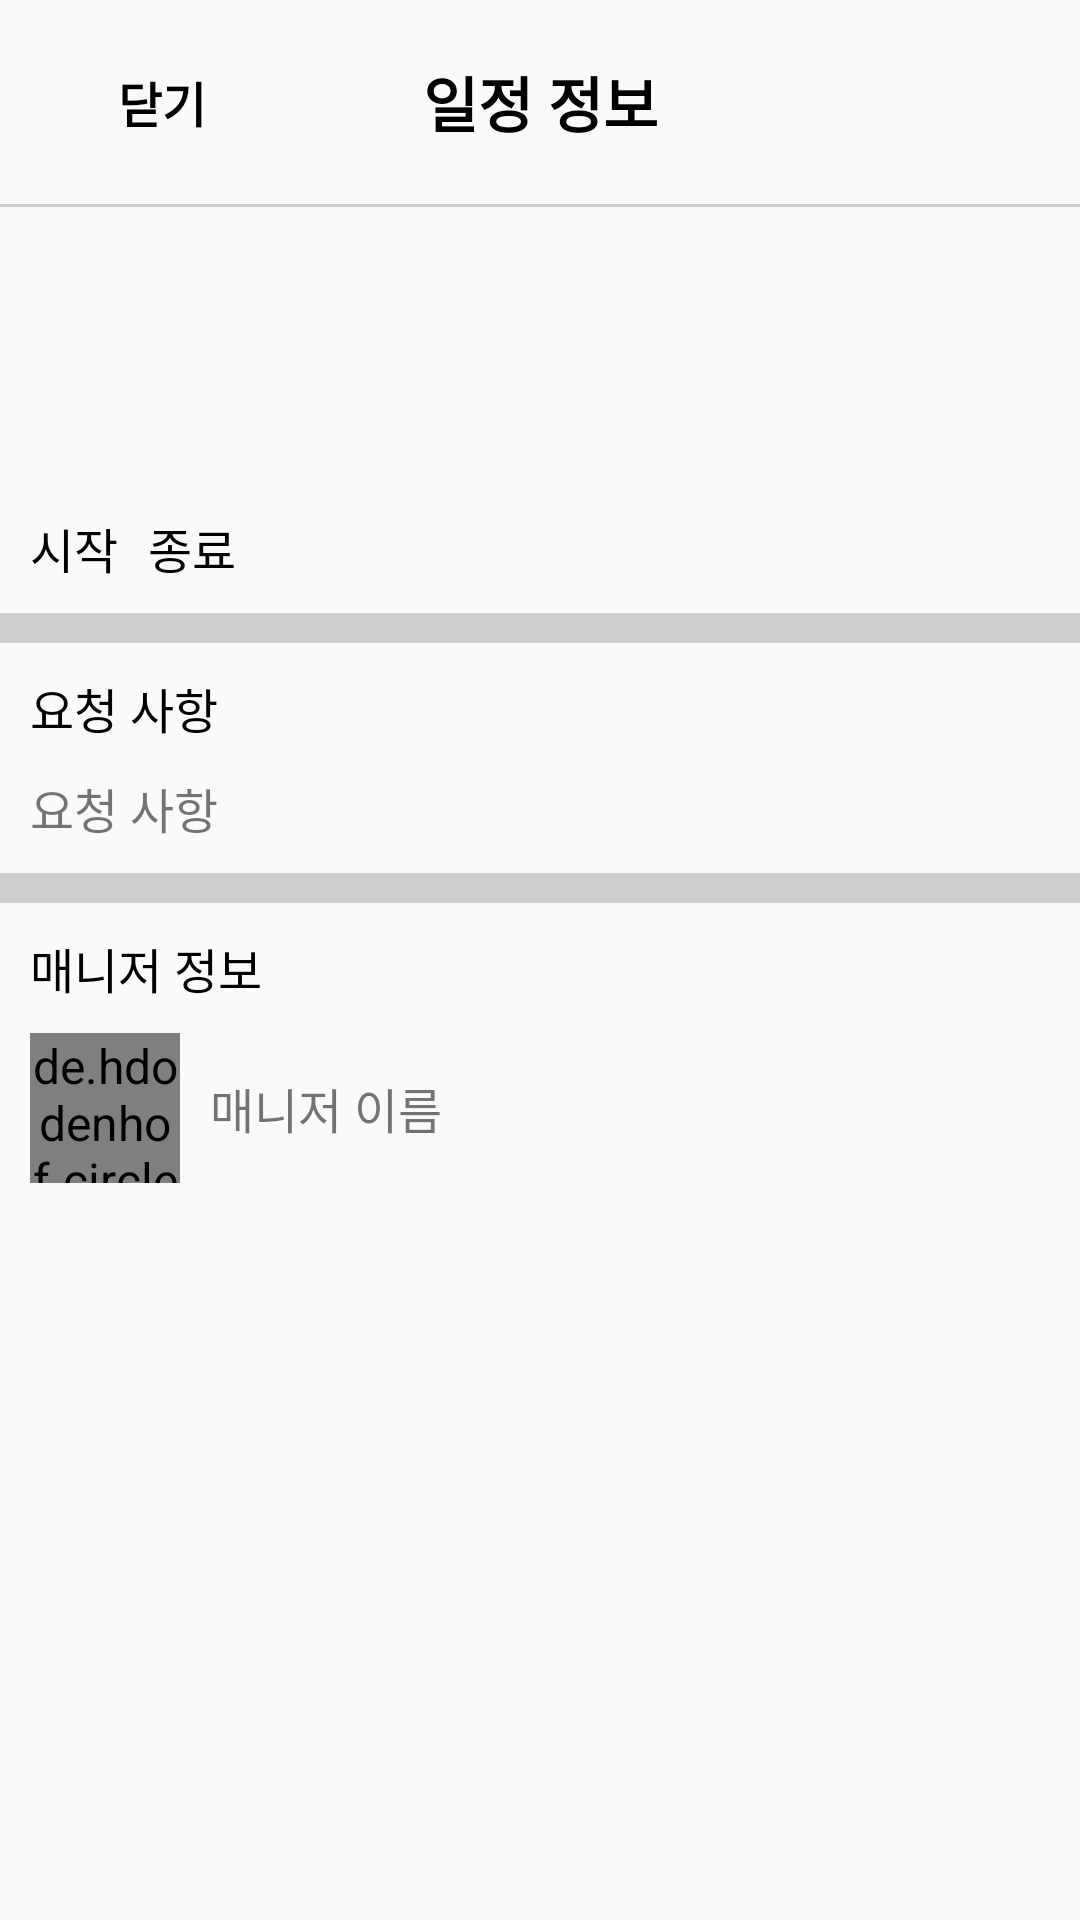

Android layout source for this screen:
<!-- AndroidManifest.xml: application theme Theme.MyPetCare -->
<!-- res/layout/dialog_schedule_check.xml -->
<?xml version="1.0" encoding="utf-8"?>
<androidx.constraintlayout.widget.ConstraintLayout xmlns:android="http://schemas.android.com/apk/res/android"
    xmlns:app="http://schemas.android.com/apk/res-auto"
    xmlns:tools="http://schemas.android.com/tools"
    android:layout_width="match_parent"
    android:layout_height="match_parent"
    tools:context=".bottomNavigation.home.schedule.view.ScheduleCheckDialog">

    
    <Button
        android:id="@+id/scheduleCheck_close"
        android:layout_width="wrap_content"
        android:layout_height="wrap_content"
        android:layout_margin="10dp"
        android:text="@string/close"
        android:textStyle="bold"
        android:textColor="@color/black"
        android:background="@color/transparent"
        app:layout_constraintStart_toStartOf="parent"
        app:layout_constraintTop_toTopOf="parent" />

    <TextView
        android:id="@+id/apply_date"
        android:layout_width="match_parent"
        android:layout_height="wrap_content"
        android:gravity="center"
        android:text="@string/scheduleInfo"
        android:textSize="20sp"
        android:textStyle="bold"
        android:textColor="@color/black"
        android:maxLines="1"
        app:layout_constraintTop_toTopOf="parent"
        app:layout_constraintBottom_toTopOf="@+id/scheduleCheck_line1" />

    <View
        android:id="@+id/scheduleCheck_line1"
        android:layout_width="match_parent"
        android:layout_height="1dp"
        android:layout_marginTop="10dp"
        android:background="@color/darkGray"
        app:layout_constraintTop_toBottomOf="@+id/scheduleCheck_close"
        app:layout_constraintStart_toStartOf="parent"
        app:layout_constraintEnd_toEndOf="parent" />

    
    <TextView
        android:id="@+id/scheduleCheck_category"
        android:layout_width="match_parent"
        android:layout_height="0dp"
        android:layout_marginTop="15dp"
        android:layout_marginStart="10dp"
        android:layout_marginEnd="10dp"
        android:textColor="@color/black"
        android:textSize="30sp"
        android:textStyle="bold"
        app:layout_constraintVertical_weight="1"
        app:layout_constraintTop_toBottomOf="@+id/scheduleCheck_line1"
        app:layout_constraintStart_toStartOf="parent"
        app:layout_constraintEnd_toEndOf="parent" />

    
    <TextView
        android:id="@+id/scheduleCheck_date"
        android:layout_width="match_parent"
        android:layout_height="wrap_content"
        android:layout_marginTop="15dp"
        android:layout_marginStart="10dp"
        android:layout_marginEnd="10dp"
        android:textColor="@color/black"
        app:layout_constraintTop_toBottomOf="@+id/scheduleCheck_category" />

    
    <LinearLayout
        android:id="@+id/scheduleCheck_layout1"
        android:layout_width="match_parent"
        android:layout_height="wrap_content"
        android:orientation="horizontal"
        android:layout_margin="10dp"
        app:layout_constraintTop_toBottomOf="@+id/scheduleCheck_date"
        app:layout_constraintStart_toStartOf="parent" >

        
        <TextView
            android:id="@+id/scheduleCheck_startTime"
            android:layout_width="wrap_content"
            android:layout_height="wrap_content"
            android:text="@string/start"
            android:textColor="@color/black" />

        
        <TextView
            android:id="@+id/scheduleCheck_endTime"
            android:layout_width="wrap_content"
            android:layout_height="wrap_content"
            android:layout_marginStart="10dp"
            android:text="@string/end"
            android:textColor="@color/black" />

    </LinearLayout>

    <View
        android:id="@+id/scheduleCheck_line2"
        android:layout_width="match_parent"
        android:layout_height="10dp"
        android:layout_marginTop="10dp"
        android:background="@color/darkGray"
        app:layout_constraintTop_toBottomOf="@+id/scheduleCheck_layout1"
        app:layout_constraintStart_toStartOf="parent"
        app:layout_constraintEnd_toEndOf="parent" />

    <LinearLayout
        android:id="@+id/scheduleCheck_layout2"
        android:layout_width="match_parent"
        android:layout_height="wrap_content"
        android:orientation="vertical"
        android:layout_margin="10dp"
        app:layout_constraintTop_toBottomOf="@+id/scheduleCheck_line2" >

        <TextView
            android:layout_width="match_parent"
            android:layout_height="wrap_content"
            android:text="@string/request"
            android:textColor="@color/black" />

        
        <TextView
            android:id="@+id/scheduleCheck_memo"
            android:layout_width="match_parent"
            android:layout_height="wrap_content"
            android:layout_marginTop="10dp"
            android:text="@string/request" />
    </LinearLayout>

    <View
        android:id="@+id/scheduleCheck_line3"
        android:layout_width="match_parent"
        android:layout_height="10dp"
        android:layout_marginTop="10dp"
        android:background="@color/darkGray"
        app:layout_constraintTop_toBottomOf="@+id/scheduleCheck_layout2"
        app:layout_constraintStart_toStartOf="parent"
        app:layout_constraintEnd_toEndOf="parent" />

    <TextView
        android:id="@+id/scheduleCheck_text1"
        android:layout_width="wrap_content"
        android:layout_height="wrap_content"
        android:layout_margin="10dp"
        android:text="@string/managerInfo"
        android:textColor="@color/black"
        app:layout_constraintTop_toBottomOf="@+id/scheduleCheck_line3"
        app:layout_constraintStart_toStartOf="parent" />

    <LinearLayout
        android:id="@+id/scheduleCheck_managerInfo"
        android:layout_width="match_parent"
        android:layout_height="wrap_content"
        android:layout_margin="10dp"
        android:orientation="horizontal"
        app:layout_constraintTop_toBottomOf="@+id/scheduleCheck_text1"
        app:layout_constraintStart_toStartOf="parent" >

        <de.hdodenhof.circleimageview.CircleImageView
            android:id="@+id/scheduleCheck_managerProfileImage"
            android:layout_width="50dp"
            android:layout_height="50dp"
            android:src="@drawable/basic_profile_image" />

        <TextView
            android:id="@+id/scheduleCheck_managerName"
            android:layout_width="wrap_content"
            android:layout_height="match_parent"
            android:layout_marginStart="10dp"
            android:gravity="center"
            android:text="@string/managerName" />
    </LinearLayout>

</androidx.constraintlayout.widget.ConstraintLayout>
<!-- resources referenced by this layout -->
<resources>
  <color name="black">#FF000000</color>
  <color name="darkGray">#CFCECE</color>
  <color name="transparent">#00FFFFFF</color>
  <string name="close">닫기</string>
  <string name="end">종료</string>
  <string name="managerInfo">매니저 정보</string>
  <string name="managerName">매니저 이름</string>
  <string name="request">요청 사항</string>
  <string name="scheduleInfo">일정 정보</string>
  <string name="start">시작</string>
  <style name="Theme.MyPetCare" parent="Theme.AppCompat.DayNight.NoActionBar">
          
          <item name="colorPrimary">@color/white</item>
          <item name="colorPrimaryVariant">@color/representativeColor</item>
          <item name="colorOnPrimary">@color/black</item>
          
          <item name="colorSecondary">@color/representativeColor</item>
          <item name="colorSecondaryVariant">@color/teal_700</item>
          <item name="colorOnSecondary">@color/black</item>
          <item name="android:textSize">16sp</item>
          
          <item name="android:statusBarColor" tools:targetApi="l">?attr/colorPrimaryVariant</item>
          
          <item name="android:timePickerStyle">@style/MyTimePickerTheme</item>
      </style>
  <color name="white">#FFFFFFFF</color>
  <color name="representativeColor">#5AC0ED</color>
  <color name="teal_700">#FF018786</color>
  <style name="MyTimePickerTheme" parent="android:Widget.Material.Light.TimePicker">
          <item name="android:timePickerMode">spinner</item>
      </style>
</resources>
